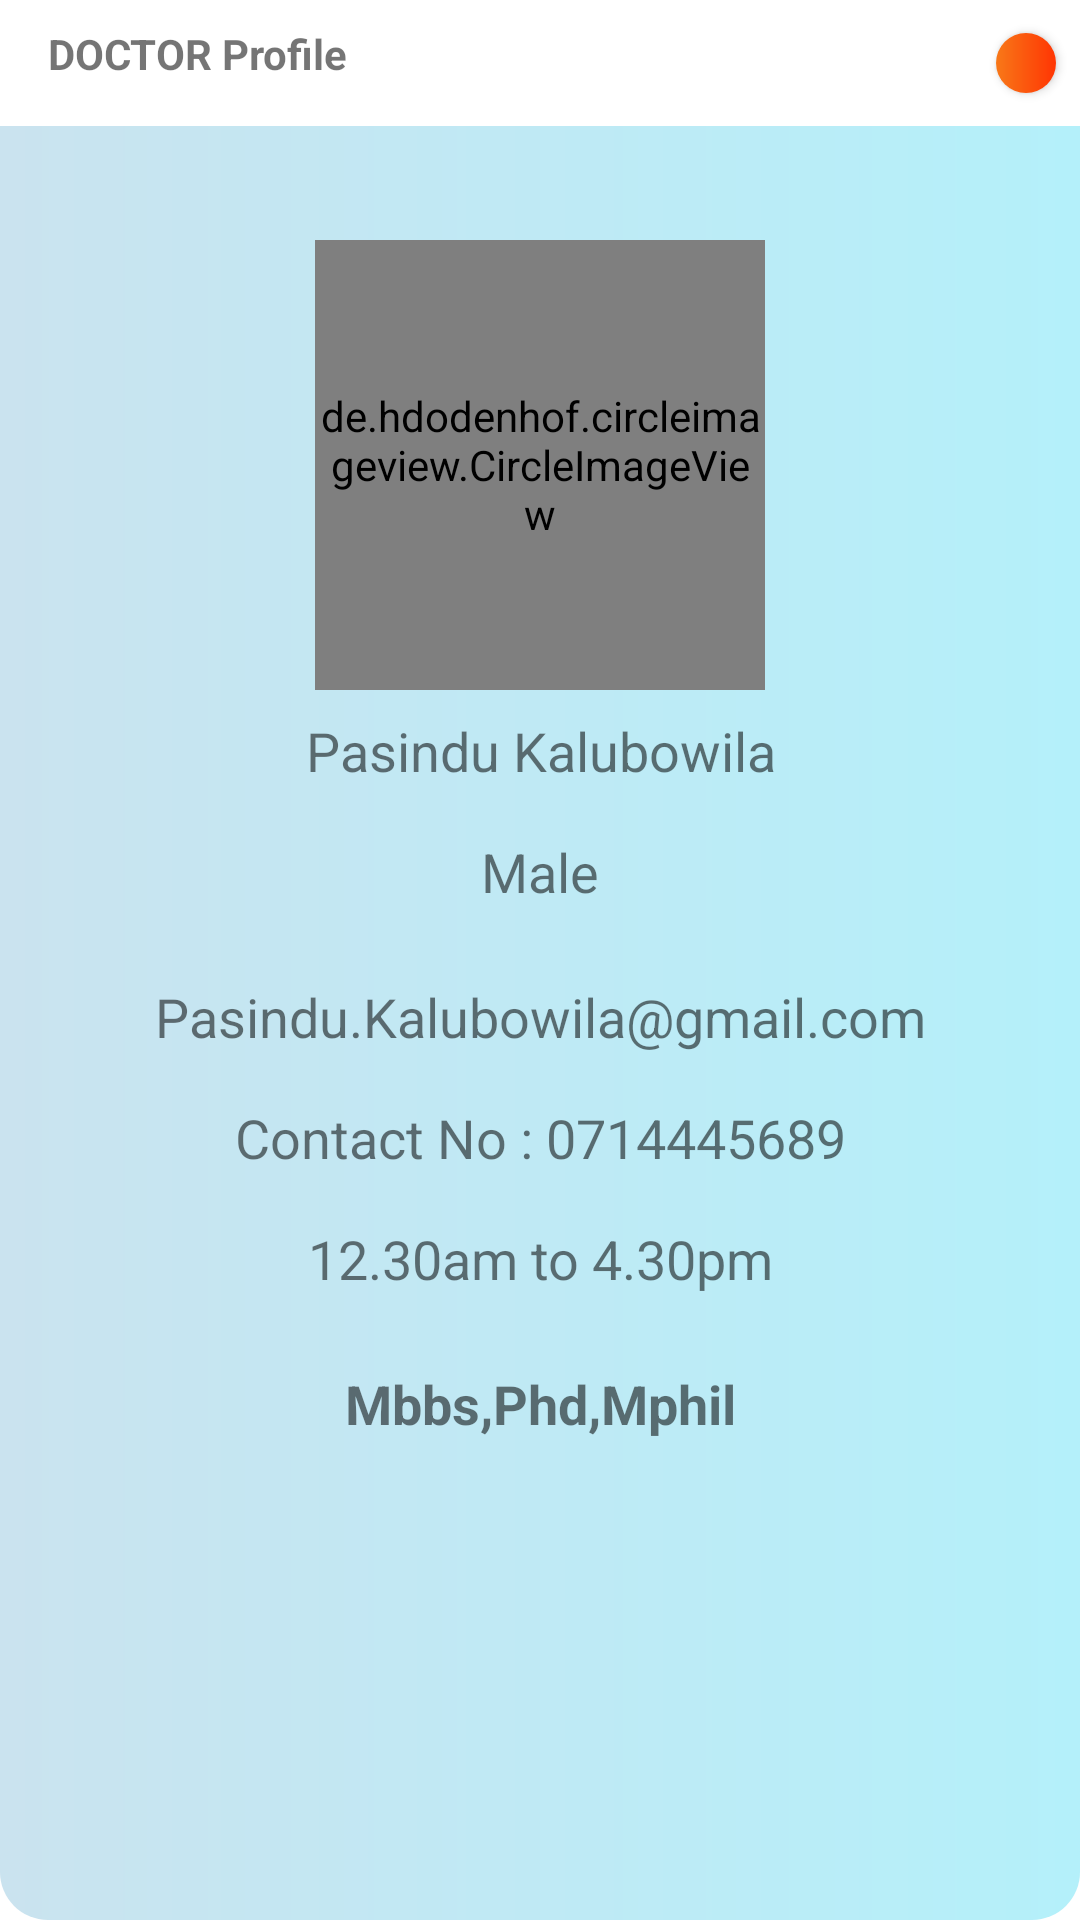

Android layout source for this screen:
<!-- AndroidManifest.xml: application theme Theme.SMedCan -->
<!-- res/layout/doctor_profile.xml -->
<?xml version="1.0" encoding="utf-8"?>
<FrameLayout xmlns:android="http://schemas.android.com/apk/res/android"
    android:background="@drawable/adapter_boader"
    android:layout_margin="16dp"
    android:layout_width="match_parent"
    android:layout_height="wrap_content">

    <com.google.android.material.appbar.AppBarLayout
        android:id="@+id/bar"
        android:layout_width="match_parent"
        android:layout_height="wrap_content"
        android:background="?android:attr/windowBackground">

        <androidx.appcompat.widget.Toolbar
            android:id="@+id/toolbar"
            android:layout_width="match_parent"
            android:layout_height="42dp"
            android:background="?android:attr/windowBackground">

            <RelativeLayout
                android:layout_width="match_parent"
                android:layout_height="wrap_content">

                <TextView
                    android:id="@+id/app_name"
                    android:layout_width="wrap_content"
                    android:layout_height="30dp"
                    android:gravity="center_vertical"
                    android:text="DOCTOR Profile"
                    android:textStyle="bold"
                    android:layout_alignParentStart="true"/>

                <androidx.appcompat.widget.AppCompatButton
                    android:id="@+id/close"
                    android:layout_width="20dp"
                    android:layout_height="20dp"
                    android:layout_alignParentEnd="true"
                    android:layout_marginStart="8dp"
                    android:layout_marginTop="8dp"
                    android:layout_marginEnd="8dp"
                    android:layout_marginBottom="8dp"
                    android:background="@drawable/button_background_red" />
            </RelativeLayout>

        </androidx.appcompat.widget.Toolbar>
    </com.google.android.material.appbar.AppBarLayout>

    <androidx.core.widget.NestedScrollView
        android:layout_width="match_parent"
        android:layout_height="match_parent">

        <androidx.appcompat.widget.LinearLayoutCompat
            android:layout_width="match_parent"
            android:layout_height="wrap_content"
            android:orientation="vertical">

            <RelativeLayout
                android:layout_width="match_parent"
                android:layout_height="wrap_content"
                android:layout_marginTop="64dp">

                <de.hdodenhof.circleimageview.CircleImageView
                    android:id="@+id/user_image"
                    android:layout_width="150dp"
                    android:layout_height="150dp"
                    android:layout_centerHorizontal="true"
                    android:layout_marginTop="16dp"
                    android:src="@drawable/doctor" />
            </RelativeLayout>


            <androidx.appcompat.widget.AppCompatTextView
                android:id="@+id/name"
                android:layout_width="match_parent"
                android:layout_height="wrap_content"
                android:gravity="center"
                android:text="Pasindu Kalubowila"
                android:layout_margin="8dp"
                android:textSize="18sp" />

            <androidx.appcompat.widget.AppCompatTextView
                android:id="@+id/gender"
                android:layout_width="match_parent"
                android:layout_height="wrap_content"
                android:gravity="center"
                android:text="Male"
                android:layout_margin="8dp"
                android:textSize="18sp" />


            <androidx.appcompat.widget.AppCompatTextView
                android:id="@+id/email"
                android:layout_width="match_parent"
                android:layout_height="wrap_content"
                android:gravity="center"
                android:text="Pasindu.Kalubowila@gmail.com"
                android:layout_marginTop="16dp"
                android:textSize="18sp" />

            <androidx.appcompat.widget.AppCompatTextView
                android:id="@+id/Mobile"
                android:layout_width="match_parent"
                android:layout_height="wrap_content"
                android:gravity="center"
                android:text="Contact No : 0714445689"
                android:layout_marginTop="16dp"
                android:textSize="18sp" />

            <androidx.appcompat.widget.AppCompatTextView
                android:id="@+id/online_time"
                android:layout_width="match_parent"
                android:layout_height="wrap_content"
                android:gravity="center"
                android:text="12.30am to 4.30pm"
                android:layout_marginTop="16dp"
                android:textSize="18sp" />

            <androidx.appcompat.widget.AppCompatTextView
                android:id="@+id/Education"
                android:layout_width="match_parent"
                android:layout_height="wrap_content"
                android:layout_margin="16dp"
                android:padding="8dp"
                android:textStyle="bold"
                android:gravity="center"
                android:text="Mbbs,Phd,Mphil"
                android:textSize="18sp" />

        </androidx.appcompat.widget.LinearLayoutCompat>

    </androidx.core.widget.NestedScrollView>

</FrameLayout>
<!-- resources referenced by this layout -->
<resources>
  <!-- drawable adapter_boader (drawable) -->
  <?xml version="1.0" encoding="utf-8"?>
  <shape xmlns:android="http://schemas.android.com/apk/res/android"
      android:shape="rectangle">
  
  
      <corners
          android:bottomLeftRadius="16dp"
          android:bottomRightRadius="16dp"
          android:topRightRadius="16dp"
          android:topLeftRadius="16dp" />
      <gradient
          android:endColor="#B4F0FA"
          android:startColor="#CAE3EF"
          android:type="linear" />
  
  </shape>
  <!-- drawable button_background_red (drawable) -->
  <?xml version="1.0" encoding="utf-8"?>
  <shape xmlns:android="http://schemas.android.com/apk/res/android"
      android:shape="rectangle">
  
  
      <gradient android:startColor="#F87818" android:endColor="#FF3503" android:type="linear"/>
      <corners android:radius="70dp"/>
  
  </shape>
  <!-- drawable doctor: jpeg bitmap (drawable, 46163 bytes) -->
  <style name="Theme.SMedCan" parent="Theme.MaterialComponents.DayNight.NoActionBar">
          
          <item name="colorPrimary">@color/purple_500</item>
          <item name="colorPrimaryVariant">@color/teal_200</item>
          <item name="colorOnPrimary">@color/white</item>
          
          <item name="colorSecondary">@color/teal_200</item>
          <item name="colorSecondaryVariant">@color/teal_700</item>
          <item name="colorOnSecondary">@color/black</item>
          
          <item name="android:statusBarColor" tools:targetApi="l">?attr/colorPrimaryVariant</item>
          
      </style>
  <color name="purple_500">#03A9F4</color>
  <color name="teal_200">#03A9F4</color>
  <color name="white">#FFFFFFFF</color>
  <color name="teal_700">#FF018786</color>
  <color name="black">#FF000000</color>
</resources>
